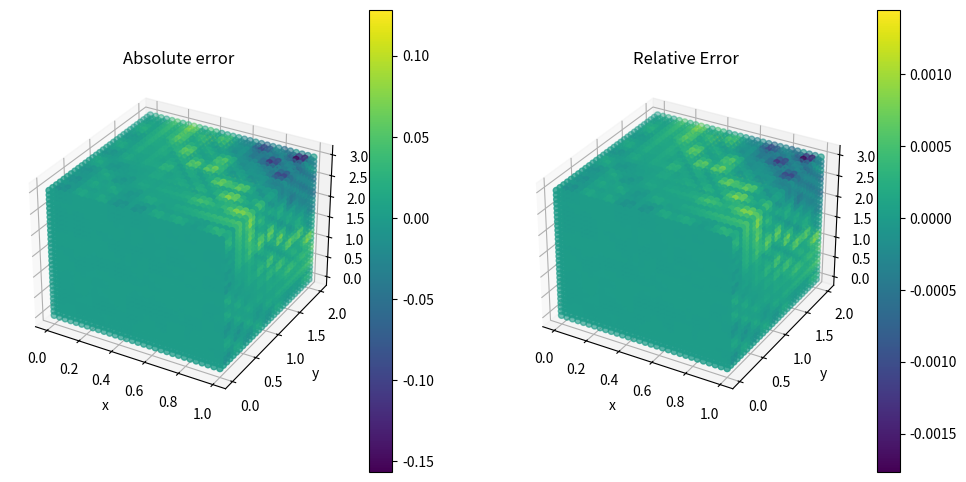
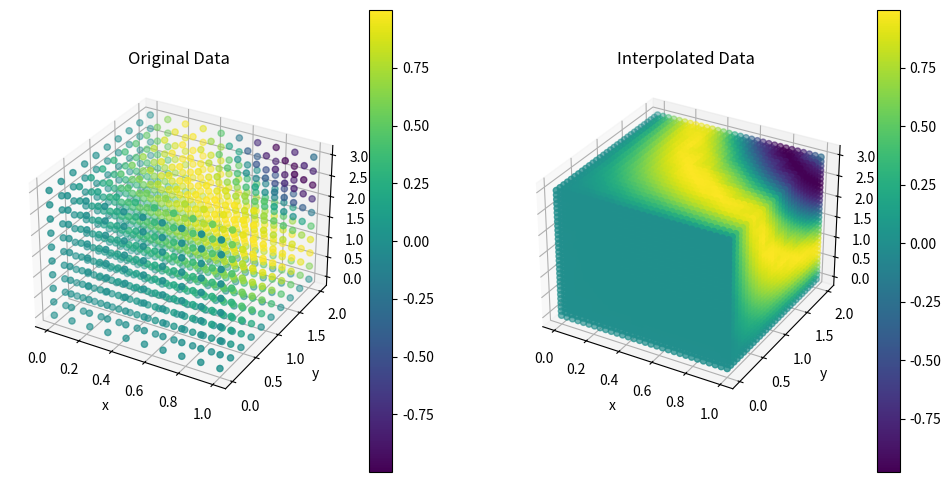

Python code for these plots, in order:
import numpy as np
from numpy import pi
from scipy.interpolate import griddata
import matplotlib.pyplot as plt
from mpl_toolkits.mplot3d import Axes3D
import time

b = time.time()


# Define the 3D function f(x, y, z)
def f(x, y, z):
    return np.sin(x*y*z)


# Generate random data points for interpolation
np.random.seed(42)
N = 10
x_data = np.linspace(0, 1, N)
y_data = np.linspace(0, 2, N)
z_data = np.linspace(0, 3, N)
X, Y, Z = np.meshgrid(x_data, y_data, z_data, indexing='ij')
values = f(X, Y, Z)

N_eval = 30
x_eval = np.linspace(np.min(x_data), np.max(x_data), N_eval)
y_eval = np.linspace(np.min(y_data), np.max(y_data), N_eval)
z_eval = np.linspace(np.min(z_data), np.max(z_data), N_eval)
X_eval, Y_eval, Z_eval = np.meshgrid(x_eval, y_eval, z_eval, indexing='ij')
interp_values = griddata((X.flatten(), Y.flatten(), Z.flatten()), values.flatten(),
                          (X_eval, Y_eval, Z_eval), method='linear')
interp_values.reshape(np.shape(X_eval))


# compute error of the interpolated data with respect to the real function values
truth_vales = f(X_eval, Y_eval, Z_eval)
abs_error = truth_vales-interp_values
rel_error = abs_error/np.linalg.norm(truth_vales)

# Plot absolute and rel error
fig = plt.figure(figsize=(12, 6))

# Plot original data
ax1 = fig.add_subplot(121, projection='3d')
scatter = ax1.scatter(X_eval, Y_eval, Z_eval, c=abs_error, cmap='viridis')
ax1.set_xlabel('x')
ax1.set_ylabel('y')
ax1.set_zlabel('z')
ax1.set_title('Absolute error')
c = plt.colorbar(scatter, ax=ax1)

# Plot interpolated data
ax2 = fig.add_subplot(122, projection='3d')
scatter = ax2.scatter(X_eval, Y_eval, Z_eval, c=rel_error, cmap='viridis')
ax2.set_title('Relative Error')
ax2.set_xlabel('x')
ax2.set_ylabel('y')
ax2.set_zlabel('z')
c = plt.colorbar(scatter, ax=ax2)







# Plot original and interpolated data
fig = plt.figure(figsize=(12, 6))

# Plot original data
ax1 = fig.add_subplot(121, projection='3d')
scatter = ax1.scatter(X, Y, Z, c=values, cmap='viridis')
ax1.set_xlabel('x')
ax1.set_ylabel('y')
ax1.set_zlabel('z')
ax1.set_title('Original Data')
c = plt.colorbar(scatter, ax=ax1)

# Plot interpolated data
ax2 = fig.add_subplot(122, projection='3d')
scatter = ax2.scatter(X_eval, Y_eval, Z_eval, c=interp_values, cmap='viridis')
ax2.set_title('Interpolated Data')
ax2.set_xlabel('x')
ax2.set_ylabel('y')
ax2.set_zlabel('z')
c = plt.colorbar(scatter, ax=ax2)



e = time.time()
print("total time: %.2f" % (e - b))
plt.show()
